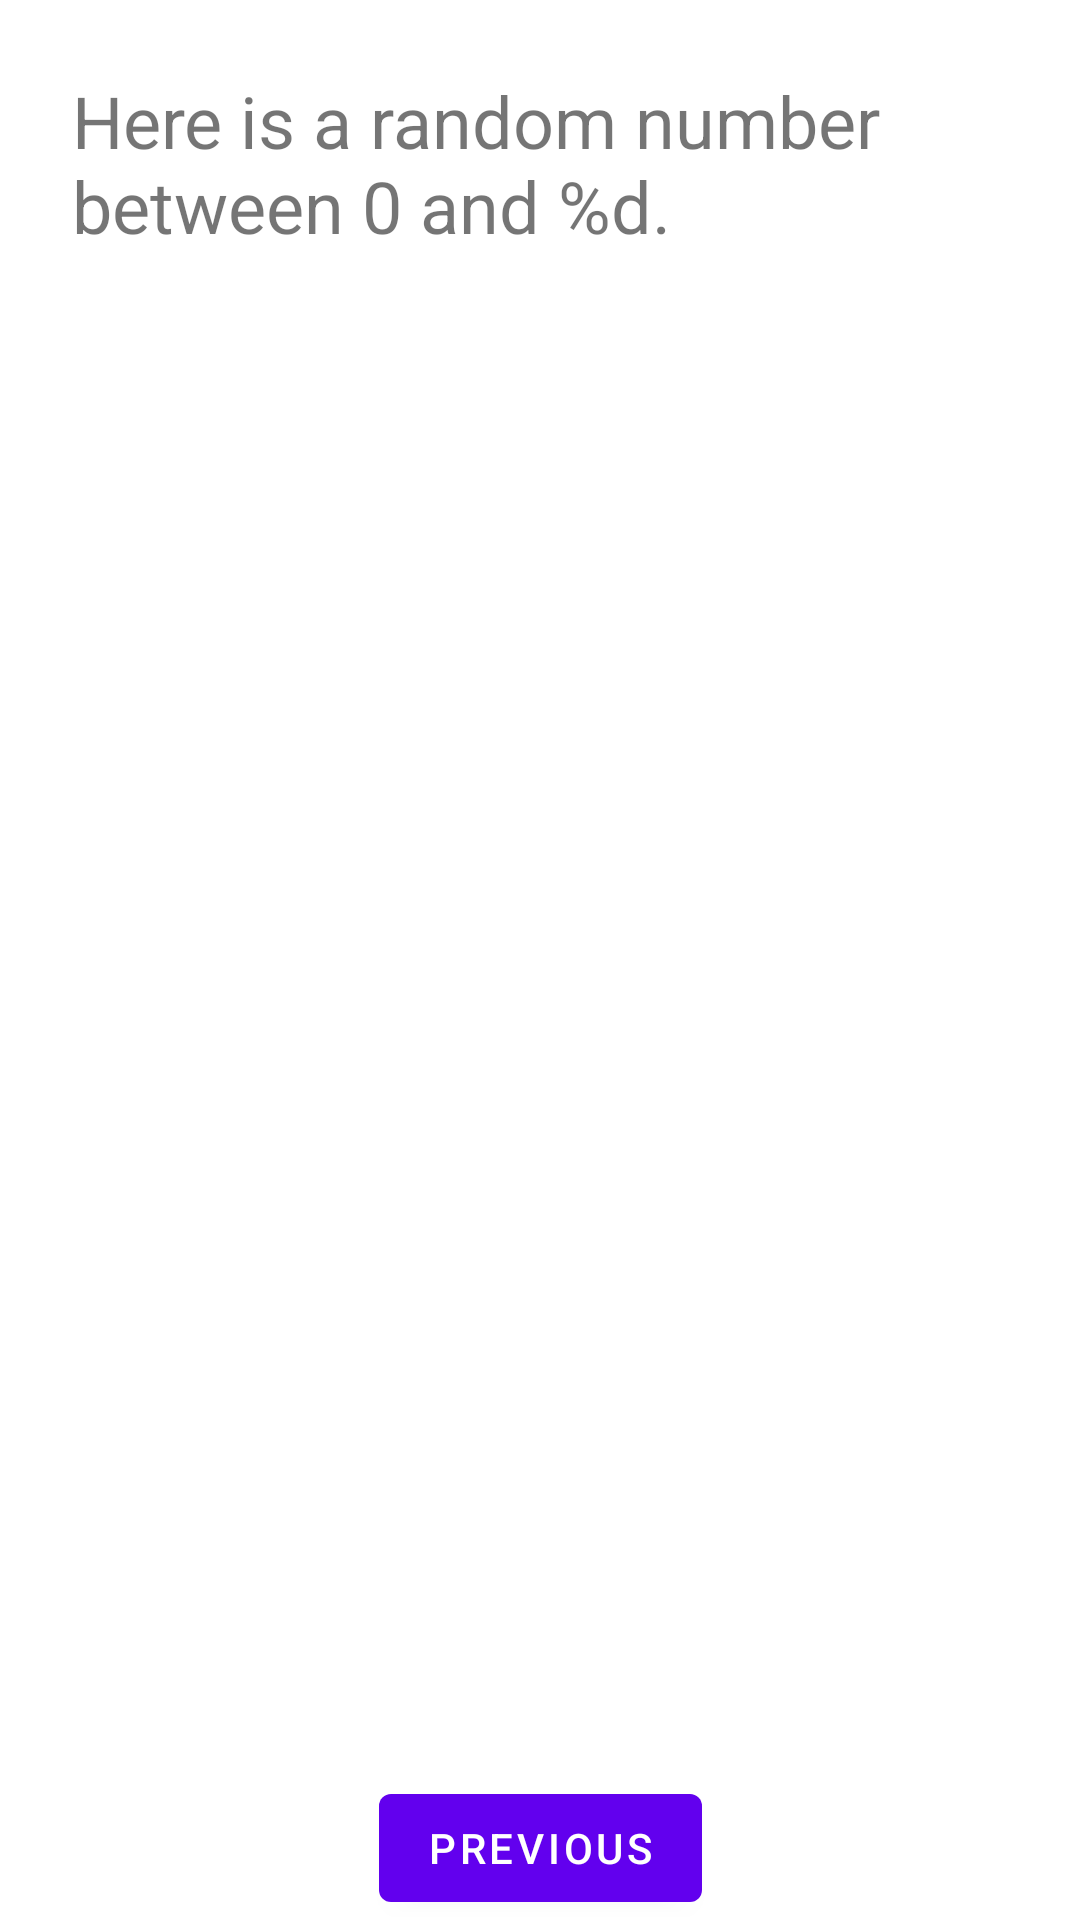

Android layout source for this screen:
<!-- AndroidManifest.xml: application theme Theme.My_first_app -->
<!-- res/layout/fragment_second.xml -->
<?xml version="1.0" encoding="utf-8"?>
<androidx.constraintlayout.widget.ConstraintLayout xmlns:android="http://schemas.android.com/apk/res/android"
    xmlns:app="http://schemas.android.com/apk/res-auto"
    xmlns:tools="http://schemas.android.com/tools"
    android:layout_width="match_parent"
    android:layout_height="match_parent"
    android:background="@color/screenBackground2"
    tools:context=".SecondFragment">

    <TextView
        android:id="@+id/random_heading"
        android:layout_width="0dp"
        android:layout_height="wrap_content"
        android:layout_marginStart="24dp"
        android:layout_marginTop="24dp"
        android:layout_marginEnd="24dp"
        android:text="Here is a random number between 0 and %d."
        android:textSize="24sp"
        app:layout_constraintEnd_toEndOf="parent"
        app:layout_constraintStart_toStartOf="parent"
        app:layout_constraintTop_toTopOf="parent" />

    <Button
        android:id="@+id/button_second"
        android:layout_width="wrap_content"
        android:layout_height="wrap_content"
        android:text="@string/previous"
        app:layout_constraintBottom_toBottomOf="parent"
        app:layout_constraintEnd_toEndOf="parent"
        app:layout_constraintStart_toStartOf="parent" />

    <TextView
        android:id="@+id/textview_random"
        android:layout_width="wrap_content"
        android:layout_height="wrap_content"
        android:text="R"
        android:textColor="#FFFFFF"
        android:textSize="72sp"
        android:textStyle="bold"
        app:layout_constraintBottom_toTopOf="@+id/button_second"
        app:layout_constraintEnd_toEndOf="parent"
        app:layout_constraintStart_toStartOf="parent"
        app:layout_constraintTop_toTopOf="parent" />
</androidx.constraintlayout.widget.ConstraintLayout>
<!-- resources referenced by this layout -->
<resources>
  <string name="previous">Previous</string>
  <style name="Theme.My_first_app" parent="Theme.MaterialComponents.DayNight.DarkActionBar">
          
          <item name="colorPrimary">@color/purple_500</item>
          <item name="colorPrimaryVariant">@color/purple_700</item>
          <item name="colorOnPrimary">@color/white</item>
          
          <item name="colorSecondary">@color/teal_200</item>
          <item name="colorSecondaryVariant">@color/teal_700</item>
          <item name="colorOnSecondary">@color/black</item>
          
          <item name="android:statusBarColor" tools:targetApi="l">?attr/colorPrimaryVariant</item>
          
      </style>
  <!-- not gathered from this repository: default colours our renderer supplied (Android Studio template values) -->
  <color name="purple_500">#FF6200EE</color>
  <color name="purple_700">#FF3700B3</color>
  <color name="teal_200">#FF03DAC5</color>
  <color name="teal_700">#FF018786</color>
  <color name="black">#FF000000</color>
  <color name="white">#FFFFFFFF</color>
</resources>
